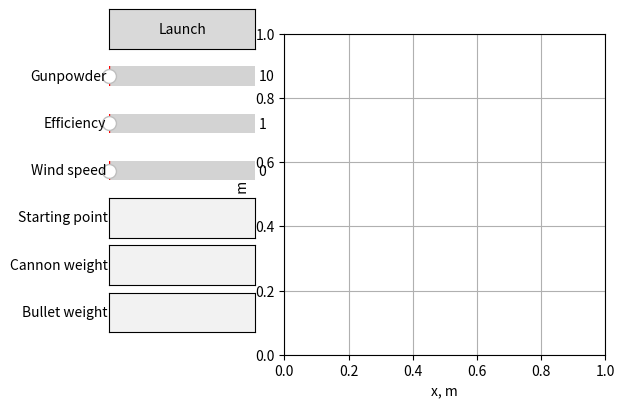

The matplotlib source for this figure:
import math
import numpy as np
import matplotlib.pyplot as plt
from matplotlib.gridspec import GridSpec
from matplotlib.animation import FuncAnimation
from matplotlib.widgets import Slider, Button, TextBox

show_prev_track = False
angle_grad = 45  # °
efficiency = 100  # %
wind_speed = 0  # m/s
g = 9.8  # m/s^2
x0, y0 = 0, 0  # starting point
q = 3800  # J/g
n = 10  # g/number
M = 100  # kg
m = 5  # kg

fig = plt.figure()
gs = GridSpec(ncols=3, nrows=8, figure=fig)

ax = plt.subplot(gs[:8, 1:])
ax.set_aspect("equal")

x_prev_data, y_prev_data = [], []

plt.xlabel("x, m")
plt.ylabel("y, m")
plt.grid(True)

axButton_launch = plt.subplot(gs[0, 0])
button_launch = Button(ax=axButton_launch, label="Launch")


def launch(event):
    global x_prev_data, y_prev_data

    def clear_track():
        for line in ax.get_lines():
            line.remove()

        if show_prev_track:
            ax.plot(x_prev_data, y_prev_data, "--", lw=2)

    angle = angle_grad * math.pi / 180
    initial_speed = math.sqrt((2 * efficiency * q * n) / (100 * m))
    time_interval = (math.sin(angle) * initial_speed + math.sqrt(
        (math.sin(angle) * initial_speed) ** 2 + 2 * g * y0)) / g

    clear_track()

    bullet_track, = ax.plot([], [], lw=2)
    cannon_track, = ax.plot([], [], lw=2)

    x_data, y_data = {"cannon": [], "bullet": []}, {"cannon": [], "bullet": []}

    def update_track(t):
        x_bullet = x0 + (math.cos(angle) * initial_speed - wind_speed) * t
        y_bullet = y0 + math.sin(angle) * initial_speed * t - g * (t ** 2) / 2

        x_cannon = x0 - (math.cos(angle) * initial_speed * (m / M) + wind_speed) * t
        y_cannon = y0

        if x_bullet not in x_data["bullet"]:
            x_data["bullet"].append(x_bullet)
            y_data["bullet"].append(y_bullet)

            bullet_track.set_data(x_data["bullet"], y_data["bullet"])

        if x_cannon not in x_data["cannon"]:
            x_data["cannon"].append(x_cannon)
            y_data["cannon"].append(y_cannon)

            cannon_track.set_data(x_data["cannon"], y_data["cannon"])

        ax.relim()
        ax.autoscale_view(scalex=True, scaley=True)

    x_prev_data = x_data["bullet"]
    y_prev_data = y_data["bullet"]

    time = np.arange(0, time_interval, 0.1)
    FuncAnimation(fig, func=update_track, frames=time, interval=20, blit=False)


button_launch.on_clicked(launch)

axSlider_gunpowder = plt.subplot(gs[1, 0])
slider_gunpowder = Slider(ax=axSlider_gunpowder, label="Gunpowder", valmin=10, valmax=100, valstep=10)

axSlider_efficiency = plt.subplot(gs[2, 0])
slider_efficiency = Slider(ax=axSlider_efficiency, label="Efficiency", valmin=1, valmax=100, valstep=1)

axSlider_wind = plt.subplot(gs[3, 0])
slider_wind = Slider(ax=axSlider_wind, label="Wind speed", valmin=0, valmax=20, valstep=1)

axTextBox_s_point = plt.subplot(gs[4, 0])
textbox_s_point = TextBox(ax=axTextBox_s_point, label="Starting point", textalignment="center")

axTextBox_cannon_w = plt.subplot(gs[5, 0])
textbox_cannon_w = TextBox(ax=axTextBox_cannon_w, label="Cannon weight", textalignment="center")

axTextBox_bullet_w = plt.subplot(gs[6, 0])
textbox_bullet_w = TextBox(ax=axTextBox_bullet_w, label="Bullet weight", textalignment="center")

plt.show()
